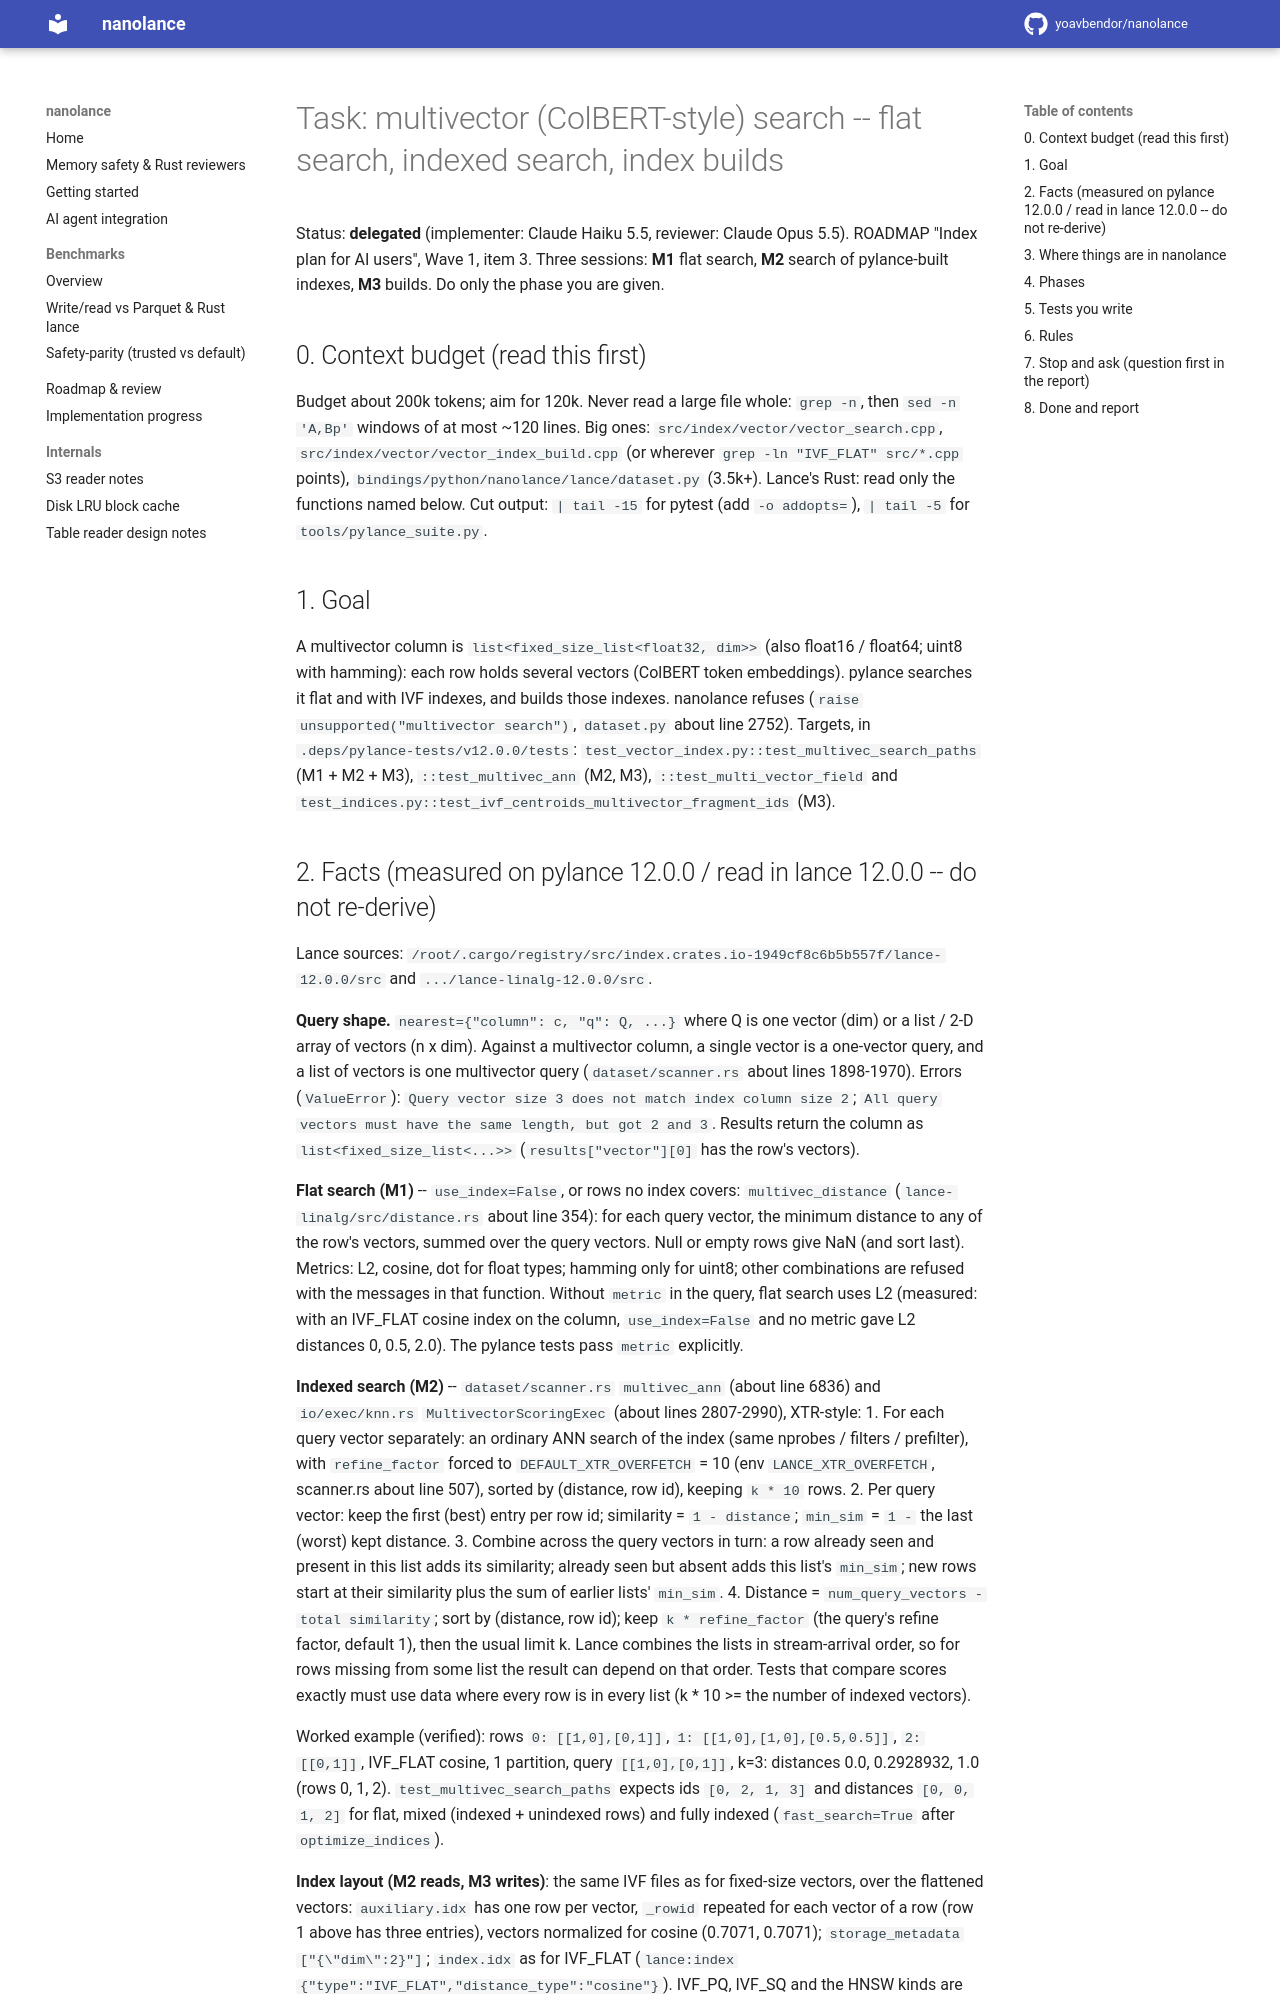

repository: yoavbendor/nanolance · page: tasks/MULTIVECTOR/index.html · generator: mkdocs

# Task: multivector (ColBERT-style) search -- flat search, indexed search, index builds

Status: **delegated** (implementer: Claude Haiku 5.5, reviewer: Claude Opus 5.5). ROADMAP "Index plan
for AI users", Wave 1, item 3. Three sessions: **M1** flat search, **M2** search of pylance-built
indexes, **M3** builds. Do only the phase you are given.

## 0. Context budget (read this first)

Budget about 200k tokens; aim for 120k. Never read a large file whole: `grep -n`, then `sed -n 'A,Bp'`
windows of at most ~120 lines. Big ones: `src/index/vector/vector_search.cpp`, `src/index/vector/vector_index_build.cpp` (or
wherever `grep -ln "IVF_FLAT" src/*.cpp` points), `bindings/python/nanolance/lance/dataset.py`
(3.5k+). Lance's Rust: read only the functions named below. Cut output: `| tail -15` for pytest (add
`-o addopts=`), `| tail -5` for `tools/pylance_suite.py`.

## 1. Goal

A multivector column is `list<fixed_size_list<float32, dim>>` (also float16 / float64; uint8 with
hamming): each row holds several vectors (ColBERT token embeddings). pylance searches it flat and with
IVF indexes, and builds those indexes. nanolance refuses (`raise unsupported("multivector search")`,
`dataset.py` about line 2752). Targets, in `.deps/pylance-tests/v12.0.0/tests`:
`test_vector_index.py::test_multivec_search_paths` (M1 + M2 + M3), `::test_multivec_ann` (M2, M3),
`::test_multi_vector_field` and `test_indices.py::test_ivf_centroids_multivector_fragment_ids` (M3).

## 2. Facts (measured on pylance 12.0.0 / read in lance 12.0.0 -- do not re-derive)

Lance sources: `/root/.cargo/registry/src/index.crates.io-1949cf8c6b5b557f/lance-12.0.0/src` and
`.../lance-linalg-12.0.0/src`.

**Query shape.** `nearest={"column": c, "q": Q, ...}` where Q is one vector (dim) or a list / 2-D
array of vectors (n x dim). Against a multivector column, a single vector is a one-vector query, and a
list of vectors is one multivector query (`dataset/scanner.rs` about lines 1898-1970). Errors
(`ValueError`): `Query vector size 3 does not match index column size 2`; `All query vectors must have
the same length, but got 2 and 3`. Results return the column as `list<fixed_size_list<...>>`
(`results["vector"][0]` has the row's vectors).

**Flat search (M1)** -- `use_index=False`, or rows no index covers: `multivec_distance`
(`lance-linalg/src/distance.rs` about line 354): for each query vector, the minimum distance to any of
the row's vectors, summed over the query vectors. Null or empty rows give NaN (and sort last). Metrics:
L2, cosine, dot for float types; hamming only for uint8; other combinations are refused with the
messages in that function. Without `metric` in the query, flat search uses L2 (measured: with an
IVF_FLAT cosine index on the column, `use_index=False` and no metric gave L2 distances 0, 0.5, 2.0).
The pylance tests pass `metric` explicitly.

**Indexed search (M2)** -- `dataset/scanner.rs` `multivec_ann` (about line 6836) and
`io/exec/knn.rs` `MultivectorScoringExec` (about lines 2807-2990), XTR-style:
1. For each query vector separately: an ordinary ANN search of the index (same nprobes / filters /
   prefilter), with `refine_factor` forced to `DEFAULT_XTR_OVERFETCH` = 10 (env
   `LANCE_XTR_OVERFETCH`, scanner.rs about line 507), sorted by (distance, row id), keeping
   `k * 10` rows.
2. Per query vector: keep the first (best) entry per row id; similarity = `1 - distance`; `min_sim` =
   `1 - ` the last (worst) kept distance.
3. Combine across the query vectors in turn: a row already seen and present in this list adds its
   similarity; already seen but absent adds this list's `min_sim`; new rows start at their similarity
   plus the sum of earlier lists' `min_sim`.
4. Distance = `num_query_vectors - total similarity`; sort by (distance, row id); keep
   `k * refine_factor` (the query's refine factor, default 1), then the usual limit k.
Lance combines the lists in stream-arrival order, so for rows missing from some list the result can
depend on that order. Tests that compare scores exactly must use data where every row is in every
list (k * 10 >= the number of indexed vectors).

Worked example (verified): rows `0: [[1,0],[0,1]]`, `1: [[1,0],[1,0],[0.5,0.5]]`, `2: [[0,1]]`,
IVF_FLAT cosine, 1 partition, query `[[1,0],[0,1]]`, k=3: distances 0.0, 0.2928932, 1.0 (rows 0, 1, 2).
`test_multivec_search_paths` expects ids `[0, 2, 1, 3]` and distances `[0, 0, 1, 2]` for flat, mixed
(indexed + unindexed rows) and fully indexed (`fast_search=True` after `optimize_indices`).

**Index layout (M2 reads, M3 writes)**: the same IVF files as for fixed-size vectors, over the
flattened vectors: `auxiliary.idx` has one row per vector, `_rowid` repeated for each vector of a row
(row 1 above has three entries), vectors normalized for cosine (0.7071, 0.7071);
`storage_metadata` `["{\"dim\":2}"]`; `index.idx` as for IVF_FLAT
(`lance:index {"type":"IVF_FLAT","distance_type":"cosine"}`). IVF_PQ, IVF_SQ and the HNSW kinds are
built the same way over the flattened vectors. Training samples: `index/vector/utils.rs` about lines
88-140 (`estimate_multivector_vectors_per_row`) and 300-320.
